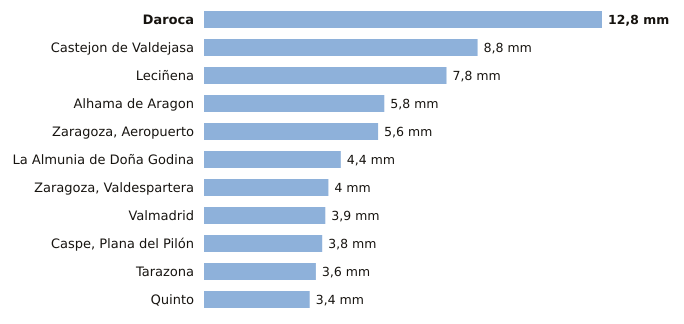

The file beside this chart, header and first rows:
estacion, provincia, indicativo, mm_6_dias_anteriores, mm_hoy, mm_7_dias, horas_de_hoy
Daroca, Zaragoza, 9390, 12.8, 0.0, 12.8, 9
Castejon de Valdejasa, Zaragoza, 9336D, 8.8, 0.0, 8.8, 9
Leciñena, Zaragoza, 9495Y, 7.8, 0.0, 7.8, 9
Alhama de Aragon, Zaragoza, 9354X, 5.8, 0.0, 5.8, 9
Zaragoza, Aeropuerto, Zaragoza, 9434, 5.6, 0.0, 5.6, 9
La Almunia de Doña Godina, Zaragoza, 9427X, 4.4, 0.0, 4.4, 9
Zaragoza, Valdespartera, Zaragoza, 9434P, 4.0, 0.0, 4.0, 9
Valmadrid, Zaragoza, 9501X, 3.9, 0.0, 3.9, 9
Caspe, Plana del Pilón, Zaragoza, 9574B, 3.8, 0.0, 3.8, 9
Tarazona, Zaragoza, 9299X, 3.6, 0.0, 3.6, 9
Quinto, Zaragoza, 9510X, 3.4, 0.0, 3.4, 9
